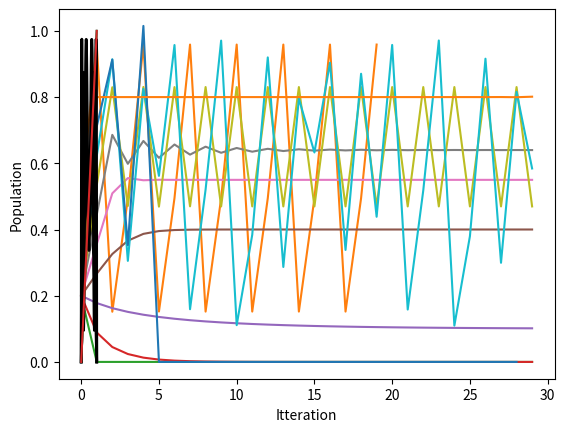
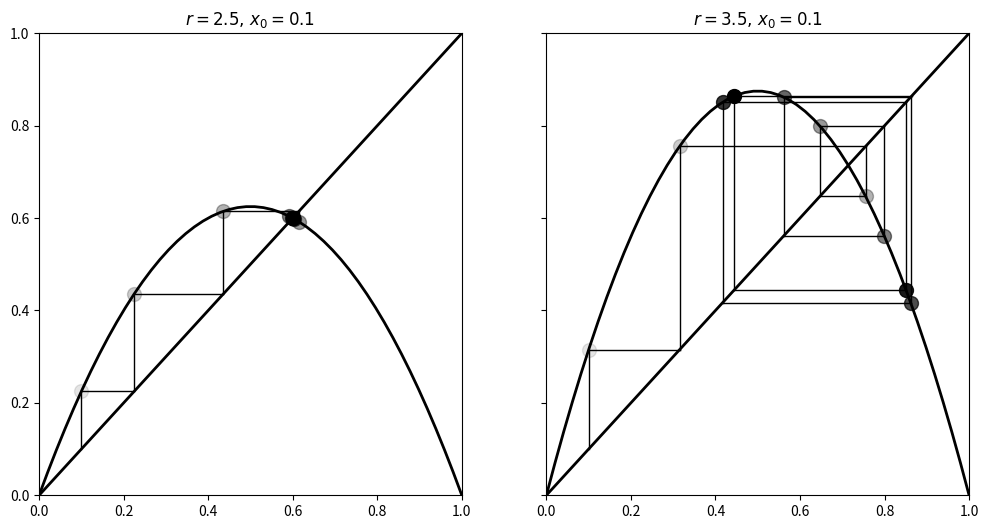
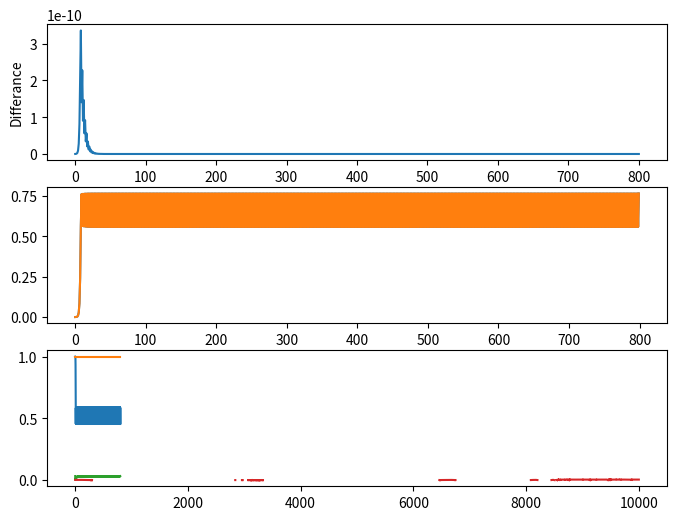
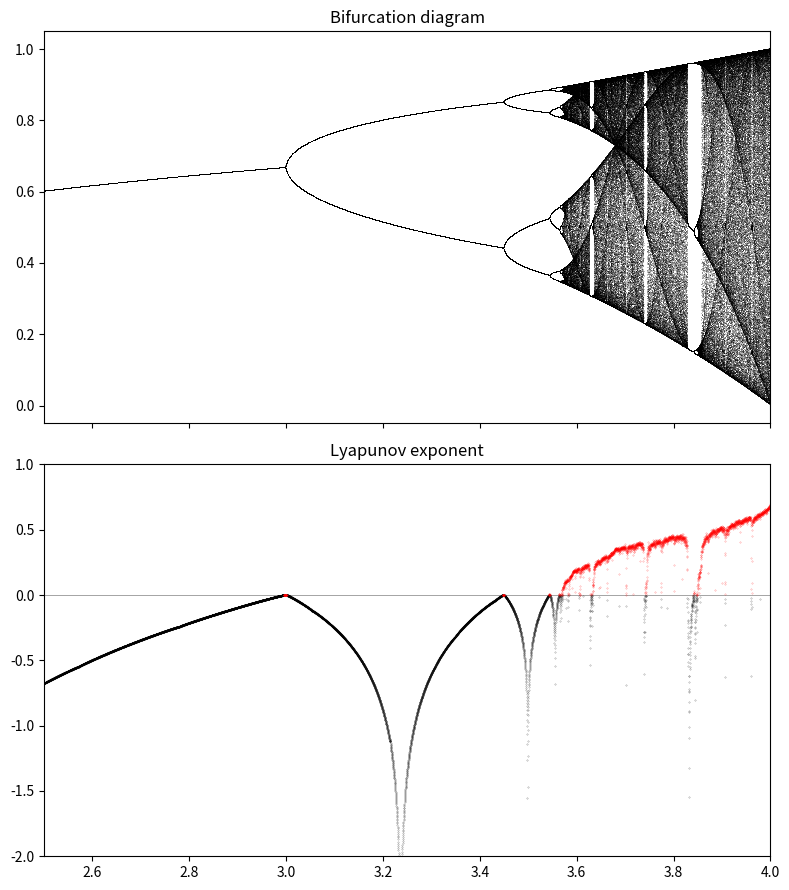

Reproduce these figures in Python, in order.
import numpy as np
import matplotlib.pyplot as plt

def logistic(r, x):
    return r * x * (1 - x)

def prime_logistic(r, x):
    return r ** (1 - 2**x)

def run_logist(start, N, r):
    res = np.zeros(N)
    res[0] = start
    for i in range(0, N-1):
        res[i+1] = logistic(r, res[i]) 
        if res[i] < 0:
            res[i] = 0;
    return res
## Logistic map and y=x
r = 2
x = np.linspace(0, 1, 100)
plt.plot(x, logistic(r, x), 'k', lw=2)
plt.plot([0, 1], [0, 1])

plt.show()

## Plot logistic map
N = 20
start = 0.5
r = 3.835

res = np.zeros(N)
res[0] = start
for i in range(0, N-1):
    res[i+1] = logistic(r, res[i]) 

plt.plot(res)
plt.show()

## Plot logistic map for a range of r
r_range = np.linspace(0, 5, 10)
print(r_range)
for i in r_range:
    plt.plot(run_logist(0.2, 30, i))
plt.xlabel('Itteration')
plt.ylabel('Population')
plt.show()

## A first look at the biforcation diagram
run = False

if run:
    N1 = 100
    N2 = 100000
    fin = np.zeros(N2)
    r_range = np.linspace(3, 4, N2) 

    j = 0;
    for i in r_range:
        tmp = run_logist(0.3, N1, i)
        fin[j] = tmp[N1-1] 
        j += 1
    plt.xlabel('r-value')
    plt.ylabel('Value of f(N), N >> 0')
    plt.plot(r_range, fin, ',', color='k', alpha=.5)

## Oscillating point with periodicity 2

r = 3.5
x = np.linspace(0, 1, 100)
plt.plot(x, logistic(r, logistic(r, x)), 'k', lw=2)
plt.plot([0, 1], [0, 1])

plt.show()

## Oscillating point with periodicity 2

r = 3.9
x = np.linspace(0, 1, 100)
plt.plot(x, logistic(r, logistic(r, logistic(r, x))), 'k', lw=2)
plt.plot([0, 1], [0, 1])

plt.show()

## Online example of iteration of f(x) and y=x

def plot_system(r, x0, n, ax=None):
    # Plot the function and the
    #     # y=x diagonal line.
    t = np.linspace(0, 1)
    ax.plot(t, logistic(r, t), 'k', lw=2)
    ax.plot([0, 1], [0, 1], 'k', lw=2)

    # Recursively apply y=f(x) and plot two lines:
    #     # (x, x) -> (x, y)
    #         # (x, y) -> (y, y)
    x = x0
    for i in range(n):
                y = logistic(r, x)
                # Plot the two lines.
                ax.plot([x, x], [x, y], 'k', lw=1)
                ax.plot([x, y], [y, y], 'k', lw=1)
                # Plot the positions with increasing opacity.
                ax.plot([x], [y], 'ok', ms=10, alpha=(i + 1) / n)
                x = y

    ax.set_xlim(0, 1)
    ax.set_ylim(0, 1)
    ax.set_title(f"$r={r:.1f}, \, x_0={x0:.1f}$")
fig, (ax1, ax2) = plt.subplots(1, 2, figsize=(12, 6),sharey=True)
plot_system(2.5, .1, 10, ax=ax1)
plot_system(3.5, .1, 10, ax=ax2)


## Introduction to Lyapunov exponent
N = 800
x = np.linspace(0, N, N)
start1 = 0.0001
start2 = 0.0001000000001
r = 3.1

res1 = run_logist(start1, N, r)
res2 = run_logist(start2, N, r)
diff = res1 - res2
prime = prime_logistic(r, res1)

plt.figure(num=None, figsize=(8, 6), dpi=80, facecolor='w', edgecolor='k')
plt.subplot(311)
plt.plot(x, np.abs(diff))
plt.xlabel('Itteration')
plt.ylabel('Differance')
plt.subplot(312)
plt.plot(res1)
plt.plot(res2)
plt.subplot(313)
plt.plot(abs(prime))
l1 = np.ones(N)
plt.plot(l1)
plt.show()

## Lyapunov single exponent

N = 800
x = np.linspace(0, N, N)
start1 = 0.0001
start2 = 0.00015
r = 3.1

res1 = run_logist(start1, N, r)
res2 = run_logist(start2, N, r)

lyap = 1/N * np.log(np.abs(res1[N-1] - res2[N-1]) / np.abs(start1 - start2))
lyap

## Lyapunov range of exponents

N = 800
x = np.linspace(0, N, N)
start1 = 0.0001
start2 = 0.00010000001
r = 3.8

res1 = run_logist(start1, N, r)
res2 = run_logist(start2, N, r)

lyap = np.zeros(N)
for i in range(N):
    lyap[i] = 1/N * np.log(np.abs(res1[i-1] - res2[i-1]) / np.abs(start1 - start2))

plt.plot(lyap)
plt.show()

## Lyapunov eponents for a range of r's

N = 300
n = 10000
x = np.linspace(0, N, N)
start1 = 0.0001
start2 = 0.00010000001
r = np.linspace(1, 4, n)
fin_lyap = np.zeros(n)

k = 0
for j in r:
    res1 = run_logist(start1, N, j)
    res2 = run_logist(start2, N, j)

    lyap = np.zeros(N)
    for i in range(10):
        lyap[i] = 1/N * np.log(np.abs(res1[N-11+i] - res2[N-11+i]) / np.abs(start1 - start2))
    fin_lyap[k] = np.mean(lyap) 
    k += 1
plt.plot(fin_lyap)
plt.show()

## Online example of bifurcation diagram

n = 10000
r = np.linspace(2.5, 4.0, n)

iterations = 1000
last = 100

x = 1e-5 * np.ones(n)
lyapunov = np.zeros(n)

fig, (ax1, ax2) = plt.subplots(2, 1, figsize=(8, 9),sharex=True)

for i in range(iterations):
        x = logistic(r, x)
        # We compute the partial sum of the
        #     # Lyapunov exponent.
        lyapunov += np.log(abs(r - 2 * r * x))
        # We display the bifurcation diagram.
        if i >= (iterations - last):
                    ax1.plot(r, x, ',k', alpha=.25)
ax1.set_xlim(2.5, 4)
ax1.set_title("Bifurcation diagram")

# We display the Lyapunov exponent.
# # Horizontal line.
ax2.axhline(0, color='k', lw=.5, alpha=.5)

# Negative Lyapunov exponent.
ax2.plot(r[lyapunov < 0],lyapunov[lyapunov < 0] / iterations,'.k', alpha=.5, ms=.5)

# Positive Lyapunov exponent.
ax2.plot(r[lyapunov >= 0],lyapunov[lyapunov >= 0] / iterations,'.r', alpha=.5, ms=.5)

ax2.set_xlim(2.5, 4)
ax2.set_ylim(-2, 1)
ax2.set_title("Lyapunov exponent")
plt.tight_layout()
    
##
